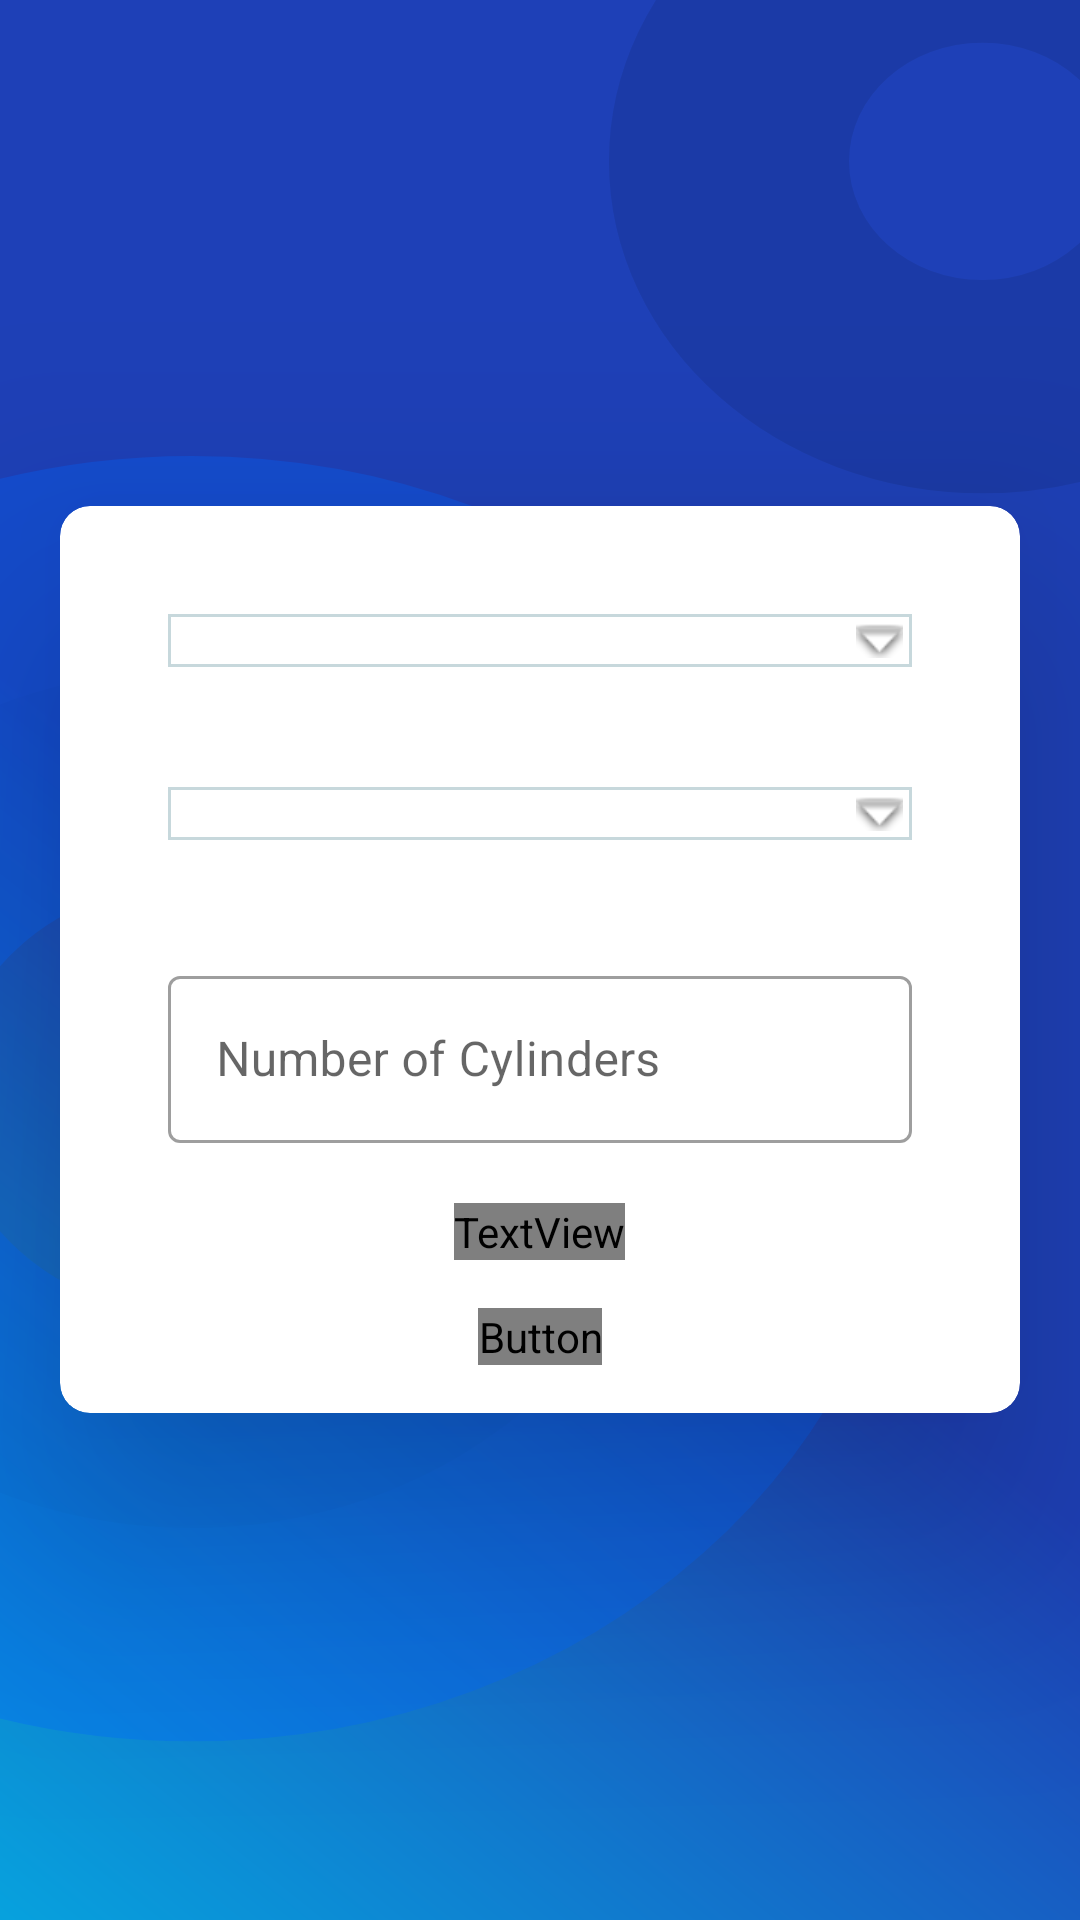

The Android layout XML behind this screen, and the referenced resources:
<!-- AndroidManifest.xml: application theme AppTheme -->
<!-- res/layout/fragment_addrecord.xml -->
<?xml version="1.0" encoding="utf-8"?>
<LinearLayout
    xmlns:android="http://schemas.android.com/apk/res/android"
    xmlns:app="http://schemas.android.com/apk/res-auto"
    android:layout_width="match_parent"
    android:layout_height="match_parent"
    xmlns:tools="http://schemas.android.com/tools"
    android:orientation="vertical"
    android:background="@drawable/ic_rectangle_auth"
    android:gravity="center"
   >
    <androidx.cardview.widget.CardView
        android:layout_width="match_parent"
        android:layout_height="wrap_content"
        android:layout_marginStart="20dp"
        android:layout_marginEnd="20dp"
        app:cardCornerRadius="10dp"
        app:cardElevation="50dp"
        tools:ignore="MissingConstraints">

        <LinearLayout
            android:layout_width="match_parent"
            android:layout_height="wrap_content"
            android:gravity="center"
            android:orientation="vertical"
            android:padding="16dp">
            <Spinner
                style="@style/spinner_style"
                android:id="@+id/spinnerName"
                android:layout_width="match_parent"
                android:layout_height="wrap_content"
                android:layout_margin="20dp"/>

            <Spinner
                style="@style/spinner_style"
                android:id="@+id/spinnerCylinderName"
                android:layout_width="match_parent"
                android:layout_height="wrap_content"
                android:layout_margin="20dp" />

            <com.google.android.material.textfield.TextInputLayout
                style="@style/Widget.MaterialComponents.TextInputLayout.OutlinedBox"
                android:layout_width="match_parent"
                android:layout_height="wrap_content"
                android:layout_margin="20dp"
                tools:ignore="MissingClass">

                <androidx.appcompat.widget.AppCompatEditText
                    android:id="@+id/numberofCylinders"
                    android:layout_width="match_parent"
                    android:layout_height="wrap_content"
                    android:inputType="number"
                    android:hint="Number of Cylinders"
                    android:textColorHint="#7A8089" />
            </com.google.android.material.textfield.TextInputLayout>

            <TextView
                android:id="@+id/amt_return"
                android:fontFamily="@font/proximanova"
                android:textStyle="bold"
                android:layout_width="wrap_content"
                android:layout_height="wrap_content"
             >

            </TextView>

            <Button
                android:layout_marginTop="16dp"
                android:id="@+id/btn"
                android:layout_width="wrap_content"
                android:layout_height="wrap_content"
                android:text="Add Record" />

        </LinearLayout>

    </androidx.cardview.widget.CardView>
</LinearLayout>
<!-- resources referenced by this layout -->
<resources>
  <!-- drawable ic_rectangle_auth: vector/xml drawable (drawable, 2120 chars, omitted) -->
  <style name="spinner_style" parent="@style/Widget.AppCompat.Spinner">
          <item name="android:background">@drawable/bg_spinner_c7</item>
          <item name="overlapAnchor">true</item>
          <item name="android:popupBackground">#DFFFFFFF</item>
      </style>
  <style name="AppTheme" parent="Theme.MaterialComponents.Light.NoActionBar">
  
          
          <item name="colorPrimary">@color/colorPrimary</item>
          <item name="colorPrimaryDark">@color/colorPrimaryDark</item>
          <item name="colorAccent">@color/colorAccent</item>
          <item name="android:textColor">@color/colorDarkBlue</item>
          <item name="buttonStyle">@style/ButtonTheme</item>
      </style>
  <!-- drawable bg_spinner_c7 (drawable) -->
  <?xml version="1.0" encoding="utf-8"?>
  <selector xmlns:android="http://schemas.android.com/apk/res/android">
  
      <item>
  
          <layer-list>
  
              <item>
                  <shape>
                      <gradient android:angle="90" android:endColor="#ffffff" android:startColor="#ffffff" android:type="linear" />
  
                      <stroke android:width="1dp" android:color="#C7D8DC" />
  
                      <padding android:bottom="3dp" android:left="3dp" android:right="3dp" android:top="3dp" />
                  </shape>
              </item>
  
              <item>
  
                  <bitmap android:gravity="center_vertical|right" android:src="@android:drawable/arrow_down_float" />
  
              </item>
  
          </layer-list>
  
      </item>
  
  </selector>
  <color name="colorPrimary">#1E40B7</color>
  <color name="colorPrimaryDark">#001a86</color>
  <color name="colorAccent">#03DAC5</color>
  <color name="colorDarkBlue">#263550</color>
  <style name="ButtonTheme" parent="Widget.AppCompat.Button">
          <item name="android:textColor">@android:color/white</item>
          <item name="android:background">@drawable/custom_butt</item>
          <item name="android:radius">6dp</item>
          <item name="android:fontFamily">@font/proximanova</item>
          <item name="android:bottomRightRadius">6dp</item>
          <item name="android:topRightRadius">6dp</item>
          <item name="android:topLeftRadius">6dp</item>
          <item name="android:bottomLeftRadius">6dp</item>
      </style>
</resources>
